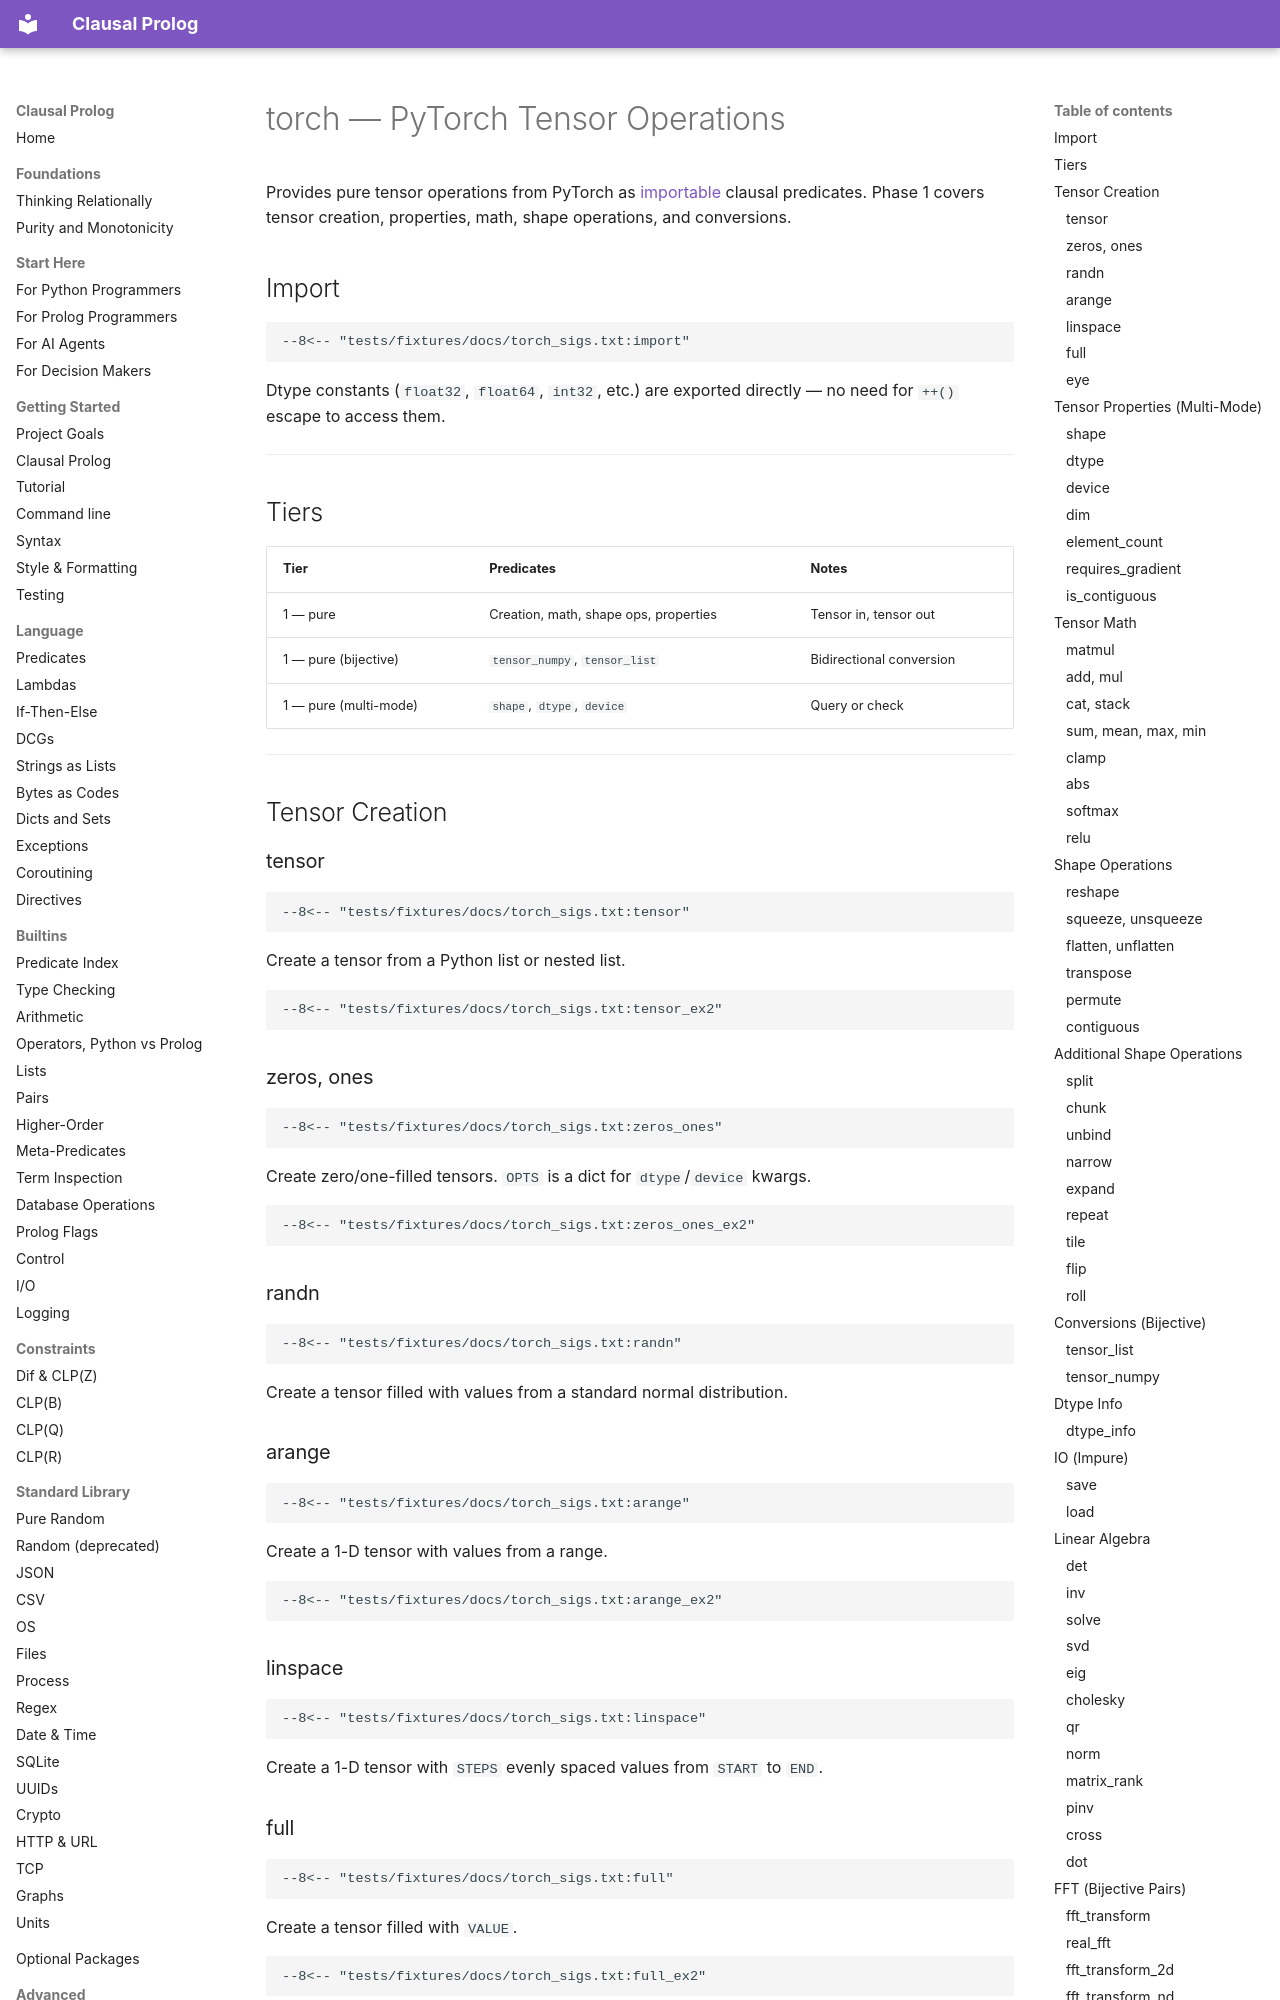

repository: neurosymbolica/clausal-prolog · page: torch/index.html · generator: mkdocs

# torch — PyTorch Tensor Operations

Provides pure tensor operations from PyTorch as [importable](import.md)
clausal predicates. Phase 1 covers tensor creation, properties, math,
shape operations, and conversions.

## Import

```clausal
--8<-- "tests/fixtures/docs/torch_sigs.txt:import"
```

Dtype constants (`float32`, `float64`, `int32`, etc.) are exported
directly — no need for `++()` escape to access them.


---

## Tiers

| Tier | Predicates | Notes |
|------|-----------|-------|
| 1 — pure | Creation, math, shape ops, properties | Tensor in, tensor out |
| 1 — pure (bijective) | `tensor_numpy`, `tensor_list` | Bidirectional conversion |
| 1 — pure (multi-mode) | `shape`, `dtype`, `device` | Query or check |

---

## Tensor Creation

### tensor

```clausal
--8<-- "tests/fixtures/docs/torch_sigs.txt:tensor"
```

Create a tensor from a Python list or nested list.

```clausal
--8<-- "tests/fixtures/docs/torch_sigs.txt:tensor_ex2"
```

### zeros, ones

```clausal
--8<-- "tests/fixtures/docs/torch_sigs.txt:zeros_ones"
```

Create zero/one-filled tensors. `OPTS` is a dict for `dtype`/`device` kwargs.

```clausal
--8<-- "tests/fixtures/docs/torch_sigs.txt:zeros_ones_ex2"
```

### randn

```clausal
--8<-- "tests/fixtures/docs/torch_sigs.txt:randn"
```

Create a tensor filled with values from a standard normal distribution.

### arange

```clausal
--8<-- "tests/fixtures/docs/torch_sigs.txt:arange"
```

Create a 1-D tensor with values from a range.

```clausal
--8<-- "tests/fixtures/docs/torch_sigs.txt:arange_ex2"
```

### linspace

```clausal
--8<-- "tests/fixtures/docs/torch_sigs.txt:linspace"
```

Create a 1-D tensor with `STEPS` evenly spaced values from `START` to `END`.

### full

```clausal
--8<-- "tests/fixtures/docs/torch_sigs.txt:full"
```

Create a tensor filled with `VALUE`.

```clausal
--8<-- "tests/fixtures/docs/torch_sigs.txt:full_ex2"
```
